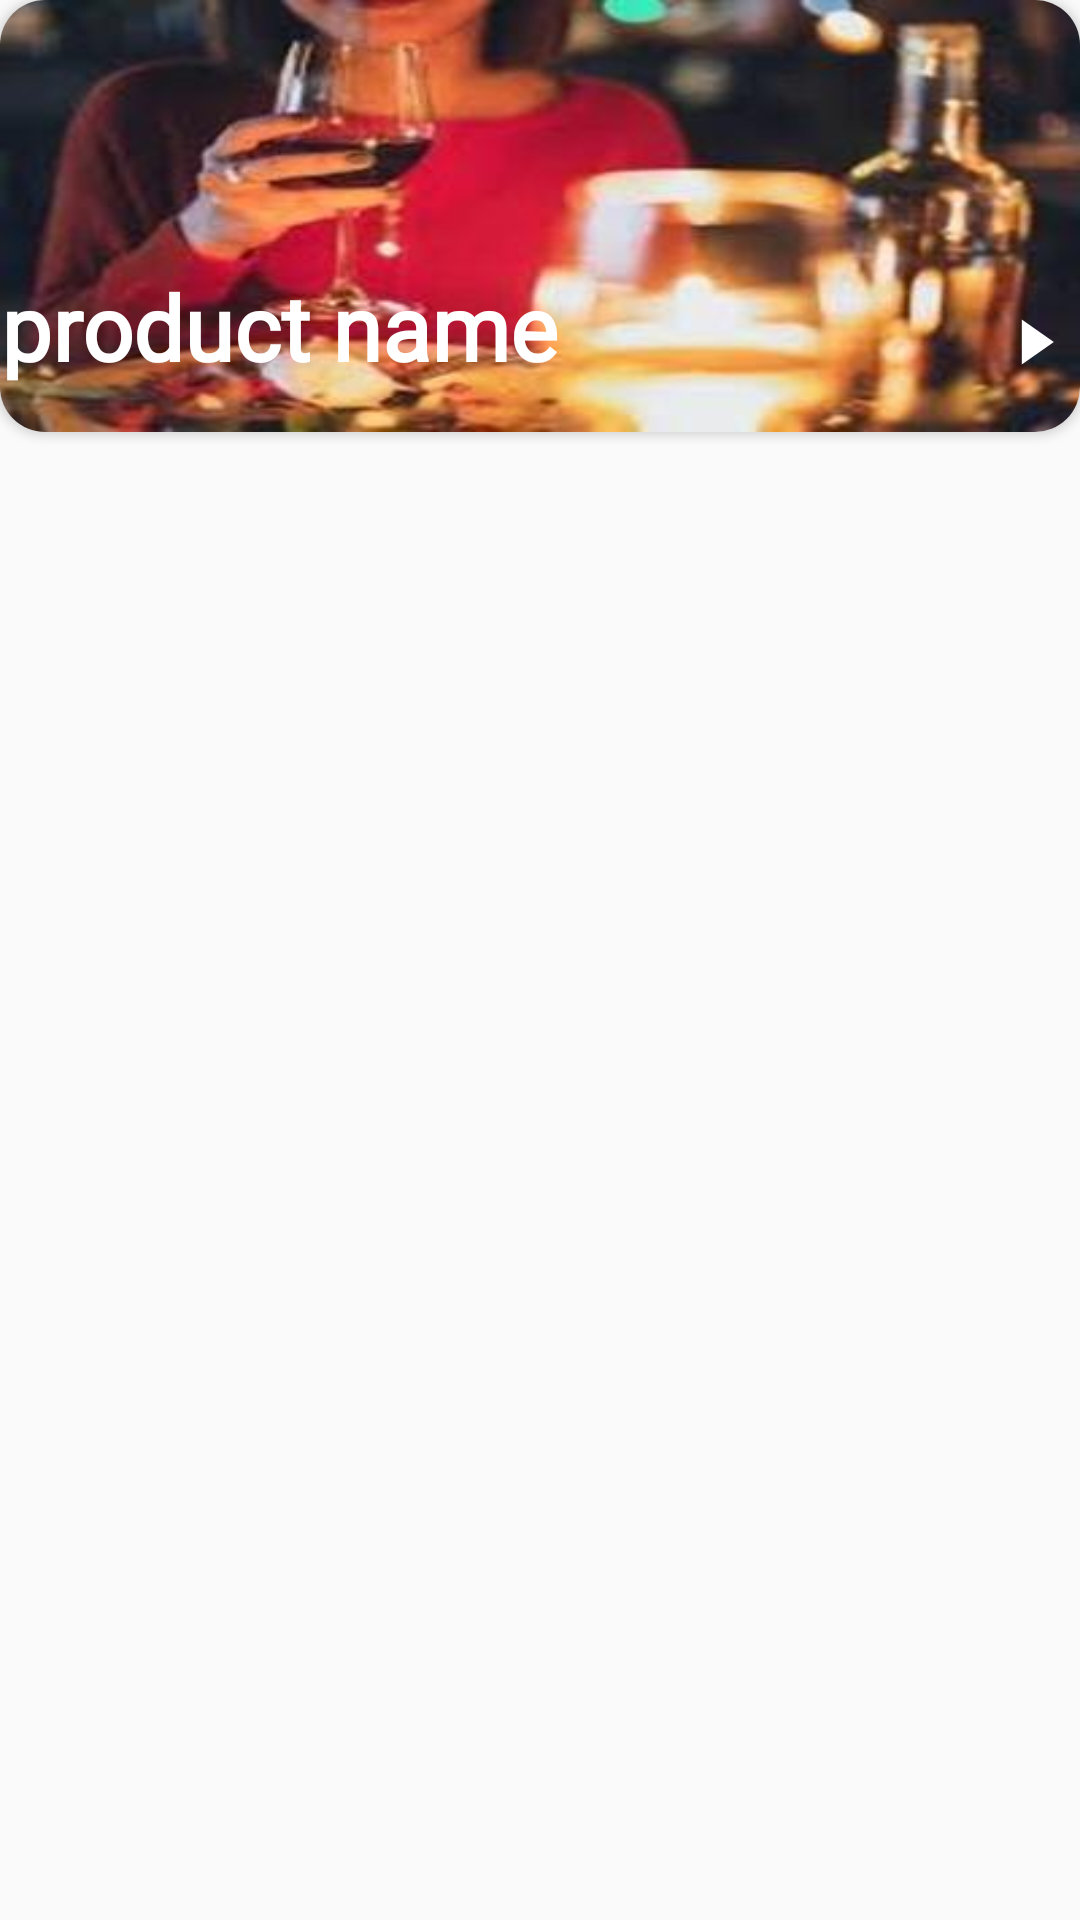

This screen was rendered from an Android layout file. Write that file and the resources it references.
<!-- AndroidManifest.xml: application theme Theme.Hotella -->
<!-- res/layout/reception_item.xml -->
<?xml version="1.0" encoding="utf-8"?>
<androidx.constraintlayout.widget.ConstraintLayout xmlns:android="http://schemas.android.com/apk/res/android"
    xmlns:app="http://schemas.android.com/apk/res-auto"
    android:layout_width="match_parent"
    android:layout_height="wrap_content"
    android:layout_marginBottom="5dp"
    android:layout_marginLeft="5dp"
    android:layout_marginRight="5dp"
    android:layout_marginTop="5dp"
    app:cardCornerRadius="15dp">

    <androidx.cardview.widget.CardView
        android:layout_width="0dp"
        android:layout_height="0dp"
        app:cardCornerRadius="15dp"
        app:layout_constraintDimensionRatio="2.5:1"
        app:layout_constraintTop_toTopOf="parent"
        app:layout_constraintStart_toStartOf="parent"
        app:layout_constraintEnd_toEndOf="parent">

        <ImageView
            android:id="@+id/productImage"
            android:layout_width="match_parent"
            android:layout_height="match_parent"
            android:scaleType="fitXY"
            android:adjustViewBounds="true"
            android:background="@drawable/location" />

        <ImageView
            android:id="@+id/skipImage"
            android:layout_gravity="bottom|end"

            android:layout_width="30dp"
            android:layout_height="30dp"
            android:layout_marginBottom="15dp"

            android:src="@drawable/skip" />

        <TextView
            android:id="@+id/productName"
            android:layout_width="wrap_content"
            android:layout_height="wrap_content"
            android:layout_gravity="bottom"
            android:layout_marginBottom="15dp"
            android:fontFamily="@font/bold4"
            android:gravity="center_horizontal"
            android:text="product name"
            android:textColor="@color/white"
            android:textSize="30dp"
            android:textStyle="bold" />


    </androidx.cardview.widget.CardView>


</androidx.constraintlayout.widget.ConstraintLayout>
<!-- resources referenced by this layout -->
<resources>
  <color name="white">#FFFFFFFF</color>
  <!-- drawable location: jpg bitmap (drawable-hdpi, 5567 bytes) -->
  <!-- drawable skip (drawable) -->
  <vector xmlns:android="http://schemas.android.com/apk/res/android"
      android:width="800dp"
      android:height="800dp"
      android:viewportWidth="32"
      android:viewportHeight="32">
    <path
        android:pathData="M11.303,8l11.394,7.997L11.303,24z"
        android:fillColor="#ffffff"/>
  </vector>
  <style name="Theme.Hotella" parent="Theme.AppCompat.DayNight.NoActionBar">
          
          <item name="colorPrimary">@color/purple_500</item>
          <item name="colorPrimaryVariant">@color/purple_700</item>
          <item name="colorOnPrimary">@color/white</item>
          
          <item name="colorSecondary">@color/teal_200</item>
          <item name="colorSecondaryVariant">@color/teal_700</item>
          <item name="colorOnSecondary">@color/black</item>
          
          <item name="android:statusBarColor">?attr/colorPrimaryVariant</item>
          
      </style>
  <color name="purple_500">#FF6200EE</color>
  <color name="purple_700">#FF3700B3</color>
  <color name="teal_200">#FF03DAC5</color>
  <color name="teal_700">#FF018786</color>
  <color name="black">#FF000000</color>
</resources>
